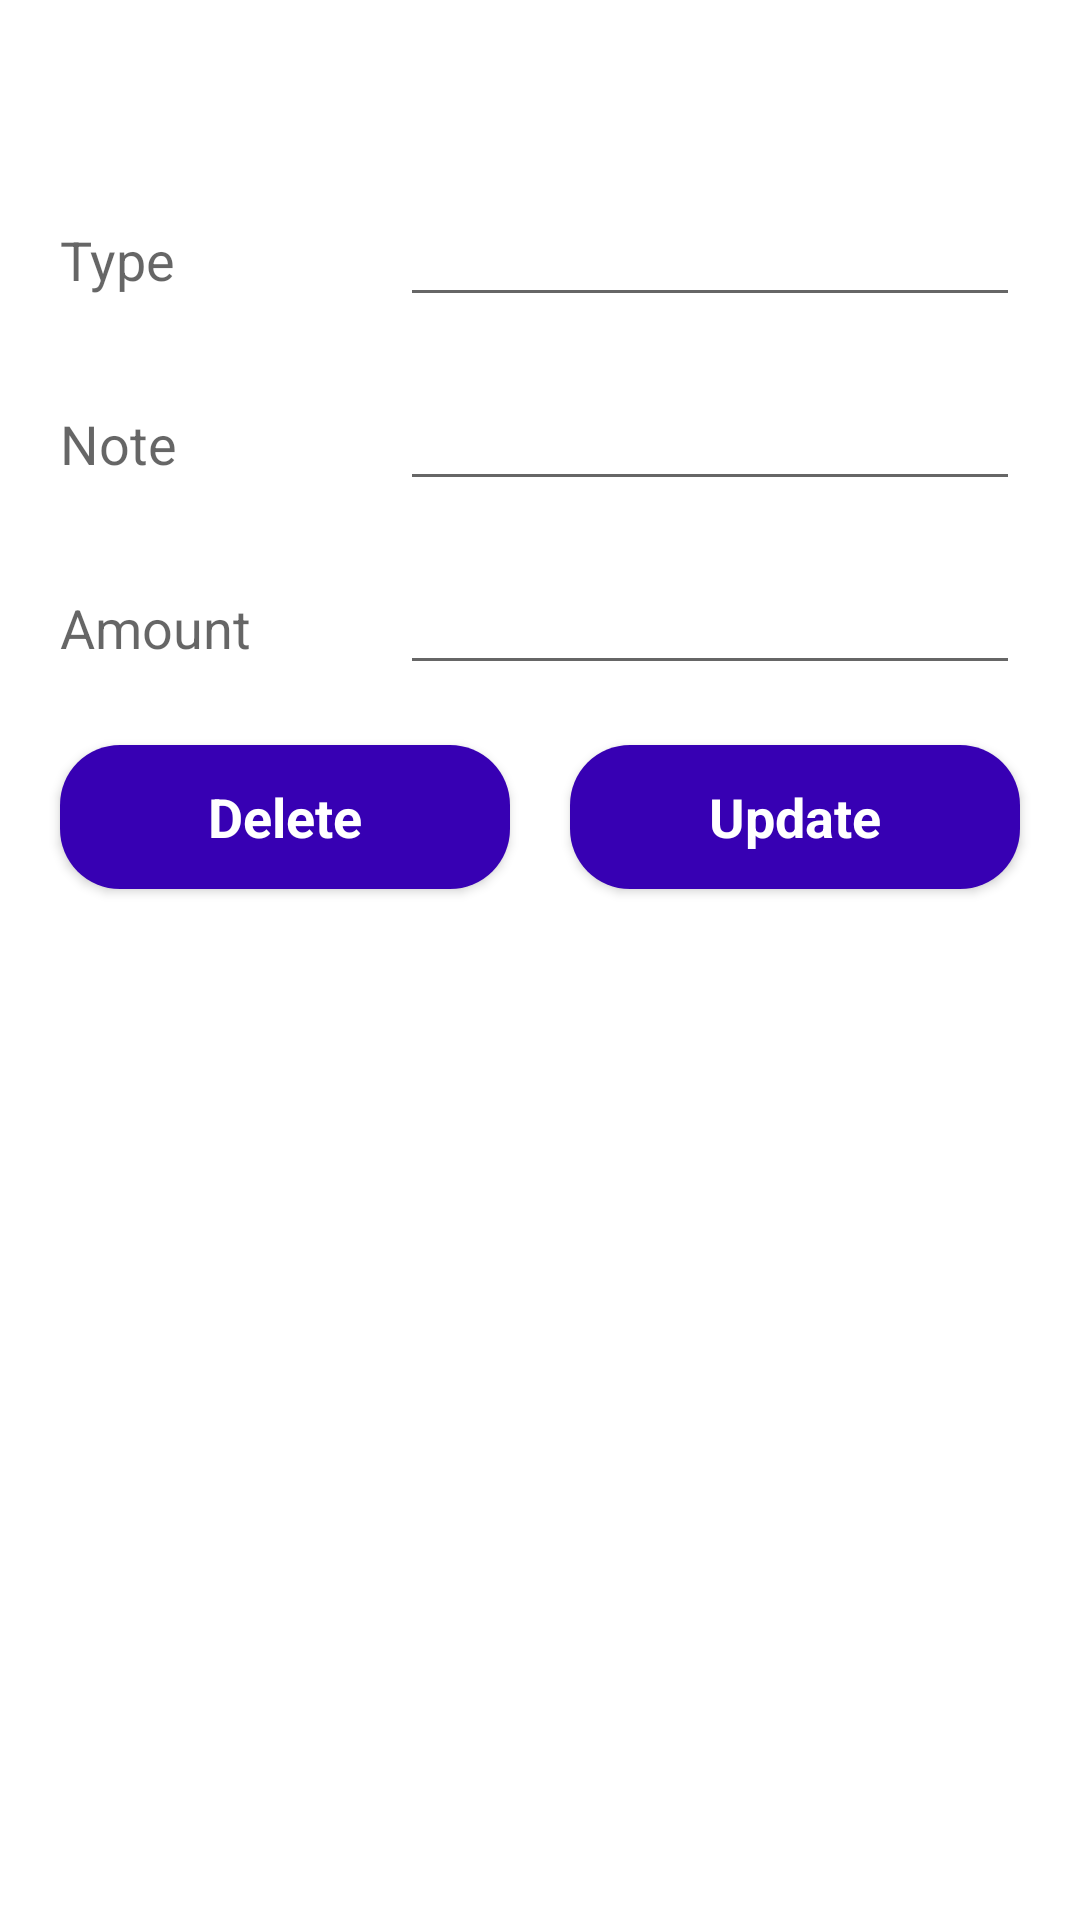

Produce the Android XML layout that renders to this screen, including the resource entries it uses.
<!-- AndroidManifest.xml: application theme Theme.ElMagdShoppingList -->
<!-- res/layout/update_input_data_layout.xml -->
<?xml version="1.0" encoding="utf-8"?>
<LinearLayout xmlns:android="http://schemas.android.com/apk/res/android"
    android:orientation="vertical" android:layout_width="match_parent"
    android:layout_height="match_parent">

    <ScrollView
        android:layout_width="match_parent"
        android:layout_height="wrap_content">

        <LinearLayout
            android:layout_width="match_parent"
            android:layout_height="wrap_content"
            android:orientation="vertical"
            android:layout_margin="10dp"
            >
            <TextView
                android:layout_width="match_parent"
                android:layout_height="wrap_content"
                android:padding="10dp"
                android:text="Update Shopping Data"
                android:textColor="@android:color/white"
                android:textStyle="bold"
                android:textAppearance="@style/TextAppearance.AppCompat.Medium"
                android:gravity="center"
                />

            <LinearLayout
                android:layout_width="match_parent"
                android:layout_height="wrap_content"
                android:orientation="horizontal">
                <RelativeLayout
                    android:layout_width="0dp"
                    android:layout_height="wrap_content"
                    android:layout_weight="1">
                    <TextView
                        android:layout_width="match_parent"
                        android:layout_height="wrap_content"
                        android:text="Type"
                        android:textAppearance="@style/TextAppearance.AppCompat.Medium"
                        android:layout_margin="10dp"/>
                </RelativeLayout>
                <RelativeLayout
                    android:layout_width="0dp"
                    android:layout_height="wrap_content"
                    android:layout_weight="2">
                    <EditText
                        android:layout_width="match_parent"
                        android:layout_height="wrap_content"
                        android:id="@+id/edt_type_upd"
                        android:textAppearance="@style/TextAppearance.AppCompat.Medium"
                        android:layout_margin="10dp"/>
                </RelativeLayout>
            </LinearLayout>
            <LinearLayout
                android:layout_width="match_parent"
                android:layout_height="wrap_content"
                android:orientation="horizontal">
                <RelativeLayout
                    android:layout_width="0dp"
                    android:layout_height="wrap_content"
                    android:layout_weight="1">
                    <TextView
                        android:layout_width="match_parent"
                        android:layout_height="wrap_content"
                        android:text="Note"
                        android:textAppearance="@style/TextAppearance.AppCompat.Medium"
                        android:layout_margin="10dp"/>
                </RelativeLayout>
                <RelativeLayout
                    android:layout_width="0dp"
                    android:layout_height="wrap_content"
                    android:layout_weight="2">
                    <EditText
                        android:layout_width="match_parent"
                        android:layout_height="wrap_content"
                        android:id="@+id/edt_note_upd"
                        android:textAppearance="@style/TextAppearance.AppCompat.Medium"
                        android:layout_margin="10dp"/>
                </RelativeLayout>
            </LinearLayout>
            <LinearLayout
                android:layout_width="match_parent"
                android:layout_height="wrap_content"
                android:orientation="horizontal">
                <RelativeLayout
                    android:layout_width="0dp"
                    android:layout_height="wrap_content"
                    android:layout_weight="1">
                    <TextView
                        android:layout_width="match_parent"
                        android:layout_height="wrap_content"
                        android:text="Amount"
                        android:textAppearance="@style/TextAppearance.AppCompat.Medium"
                        android:layout_margin="10dp"/>
                </RelativeLayout>
                <RelativeLayout
                    android:layout_width="0dp"
                    android:layout_height="wrap_content"
                    android:layout_weight="2">
                    <EditText
                        android:layout_width="match_parent"
                        android:layout_height="wrap_content"
                        android:id="@+id/edt_amount_upd"
                        android:inputType="number"
                        android:textAppearance="@style/TextAppearance.AppCompat.Medium"
                        android:layout_margin="10dp"/>
                </RelativeLayout>
            </LinearLayout>
            <LinearLayout
                android:layout_width="match_parent"
                android:layout_height="wrap_content"
                android:orientation="horizontal">
                <Button
                    android:layout_width="match_parent"
                    android:layout_height="wrap_content"
                    android:layout_margin="10dp"
                    android:background="@drawable/element_design"
                    android:text="Delete"
                    android:layout_weight="1"
                    android:textAllCaps="false"
                    android:backgroundTint="@color/colorPrimaryDark"
                    android:textColor="@android:color/white"
                    android:textStyle="bold"
                    android:id="@+id/btn_delete_upd"
                    android:textAppearance="@style/TextAppearance.AppCompat.Medium"
                    />
                <Button
                    android:layout_width="match_parent"
                    android:layout_height="wrap_content"
                    android:layout_margin="10dp"
                    android:background="@drawable/element_design"
                    android:text="Update"
                    android:layout_weight="1"
                    android:textAllCaps="false"
                    android:backgroundTint="@color/colorPrimaryDark"
                    android:textColor="@android:color/white"
                    android:textStyle="bold"
                    android:id="@+id/btn_update_upd"
                    android:textAppearance="@style/TextAppearance.AppCompat.Medium"
                    />
            </LinearLayout>

        </LinearLayout>

    </ScrollView>

</LinearLayout>
<!-- resources referenced by this layout -->
<resources>
  <!-- drawable element_design (drawable) -->
  <?xml version="1.0" encoding="utf-8"?>
  <shape xmlns:android="http://schemas.android.com/apk/res/android">
      <gradient android:angle="45"
          android:startColor="#ffffff"
          android:endColor="#ffffff"
          />
      <corners android:radius="20dp"
          />
  </shape>
  <style name="Theme.ElMagdShoppingList" parent="Theme.MaterialComponents.DayNight.NoActionBar">
          
          <item name="colorPrimary">@color/purple_500</item>
          <item name="colorPrimaryVariant">@color/purple_700</item>
          <item name="colorOnPrimary">@color/white</item>
          
          <item name="colorSecondary">@color/teal_200</item>
          <item name="colorSecondaryVariant">@color/teal_700</item>
          <item name="colorOnSecondary">@color/black</item>
          
          <item name="android:statusBarColor" tools:targetApi="l">?attr/colorPrimaryVariant</item>
          
      </style>
  <!-- not gathered from this repository: default colours our renderer supplied (Android Studio template values) -->
  <color name="purple_500">#FF6200EE</color>
  <color name="purple_700">#FF3700B3</color>
  <color name="teal_200">#FF03DAC5</color>
  <color name="teal_700">#FF018786</color>
  <color name="black">#FF000000</color>
  <color name="white">#FFFFFFFF</color>
  <color name="colorPrimaryDark">#FF3700B3</color>
</resources>
